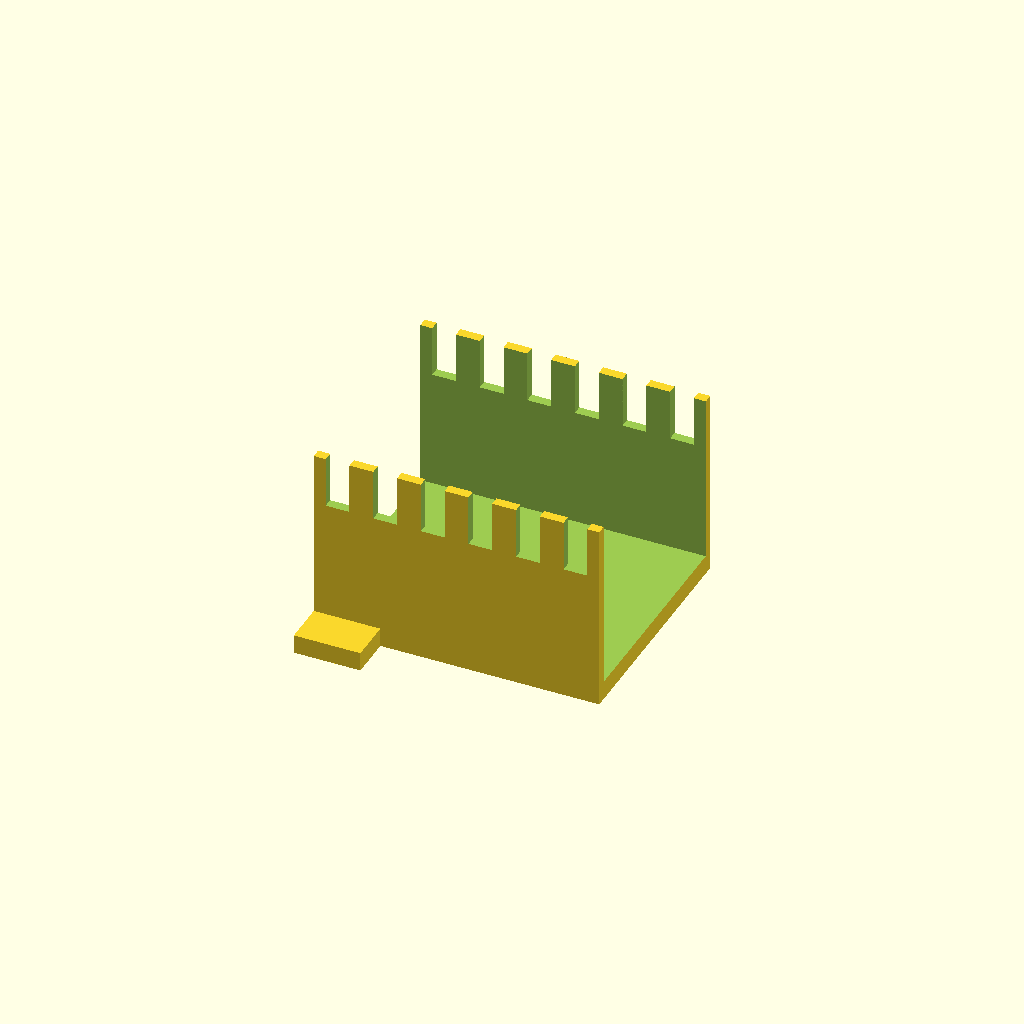
Cell 1: rendered with the file's own defaults.
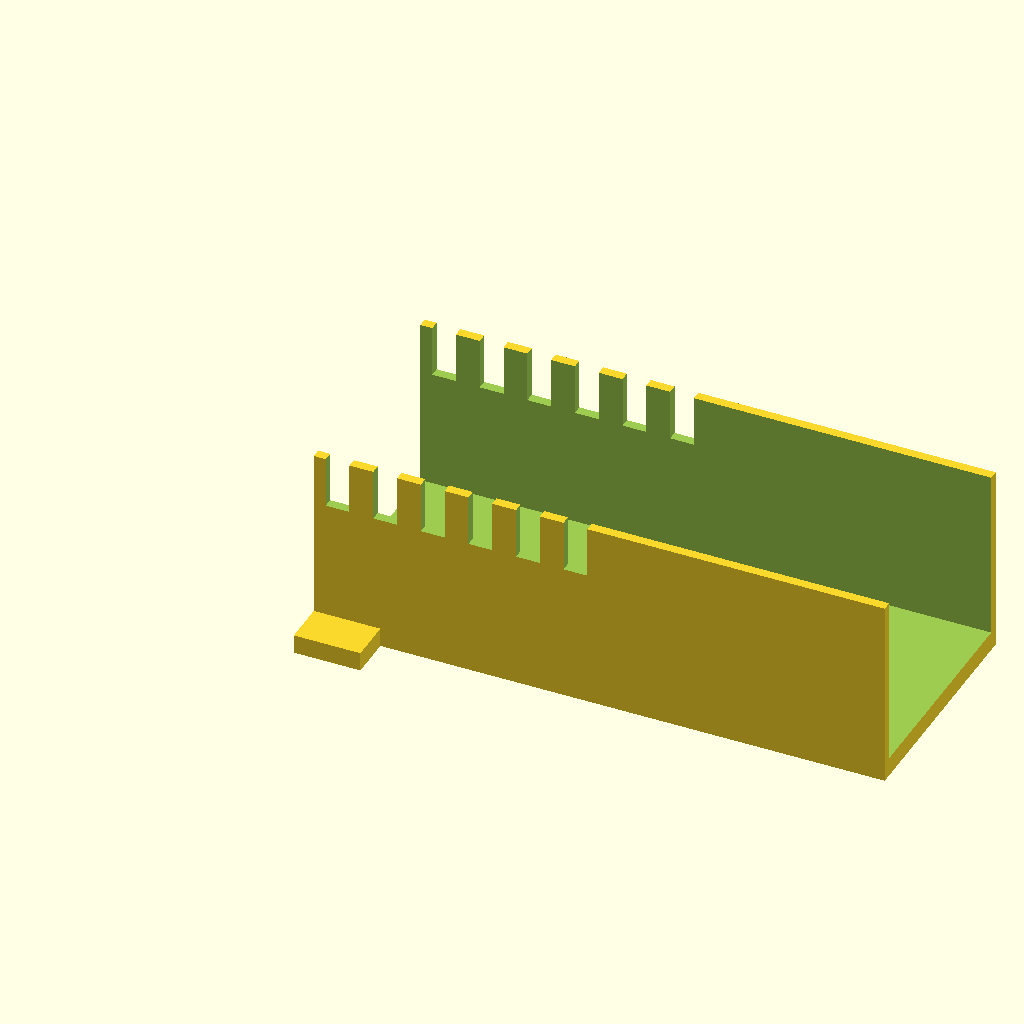
Cell 2: the same model with channel_l = 120.
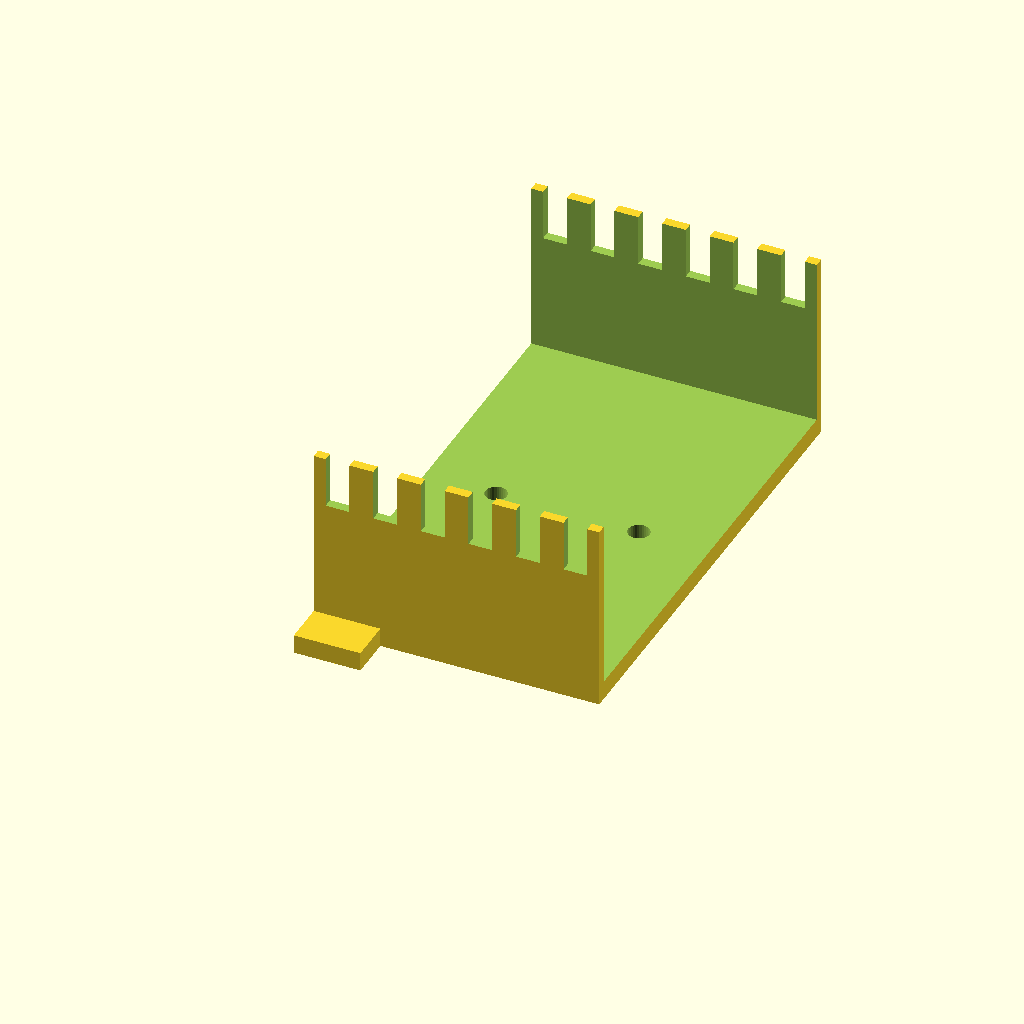
Cell 3: channel_w = 100 (everything else at default).
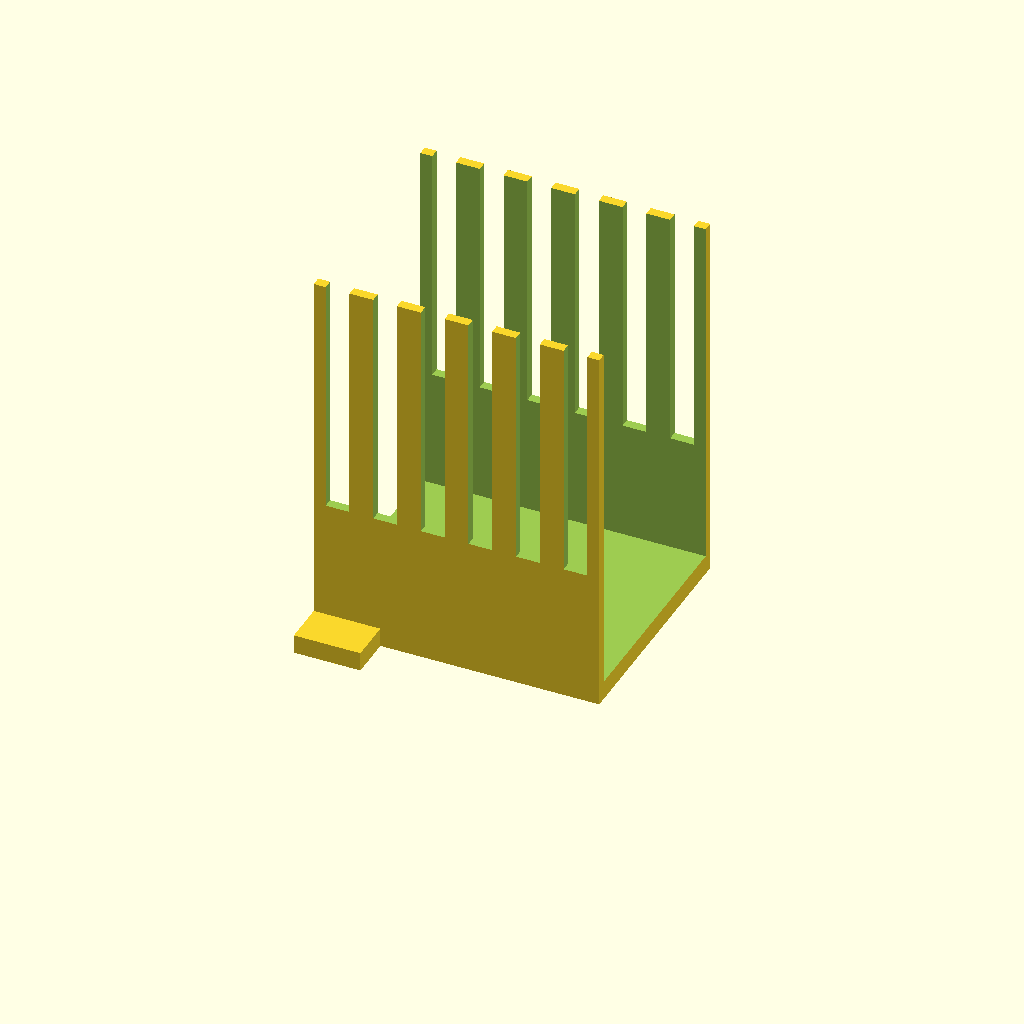
Cell 4: channel_h = 80 (everything else at default).
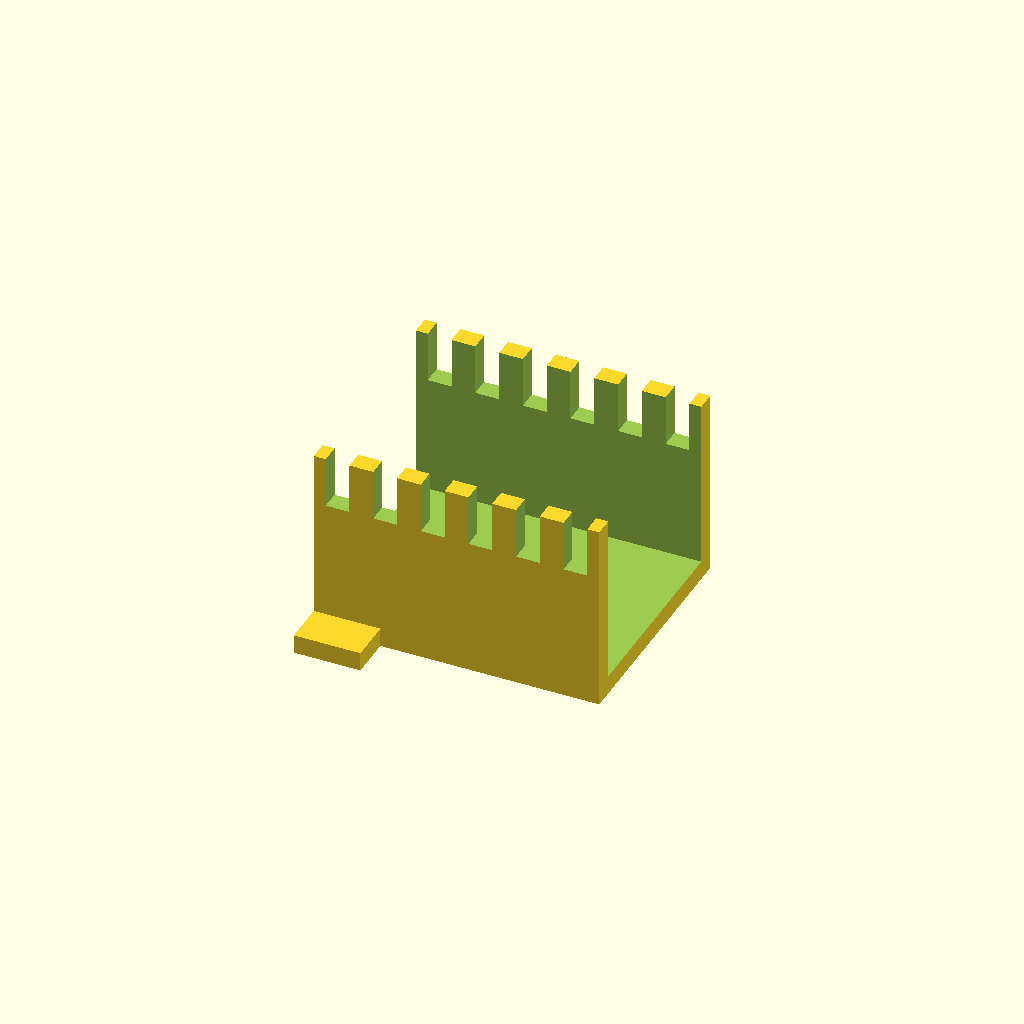
Cell 5 — channel_t set to 4, the other parameters unchanged.
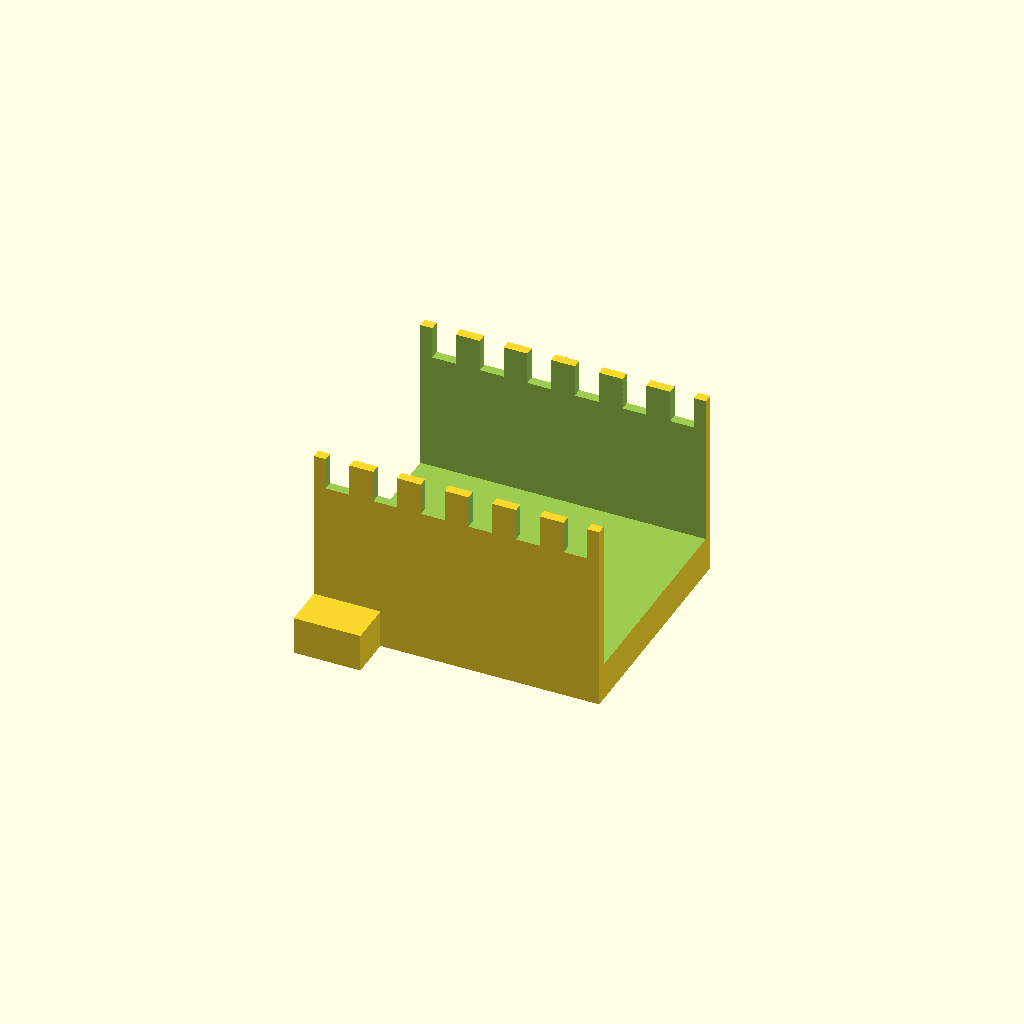
Cell 6 — floor_t set to 8, the other parameters unchanged.
One fixed orthographic camera (rotation 55°, 0°, 25°; colour scheme Cornfield) for every cell.
The OpenSCAD source (optional_data/data/gen2/ducts/part_0027.scad):
$fn = 32;

// ----------------------------------------------------------------------
// Cable duct: 60 x 50 x 40 mm, 6 fingers
// ----------------------------------------------------------------------

// --- parameters (mm) ---
channel_l = 60;           // duct length, X
channel_w = 50;           // duct width, Y
channel_h = 40;           // duct height, Z
channel_t = 2;            // side wall thickness
floor_t = 4;              // floor thickness
slot_w = 5;               // finger slot width
slot_h = 25.2;            // finger slot height
fingers = 6;              // number of finger slots per side
pitch = 10;               // finger pitch
hole_d = 4.5;             // floor mounting hole
hole_n = 2;               // mounting holes in the floor
ear_w = 10;               // mounting ear width
ear_l = 14;               // mounting ear length

module shell() {
  difference() {
    cube([channel_l, channel_w, channel_h]);
    /* open top channel */
    translate([-channel_t - 1, channel_t, floor_t])
      cube([channel_l + 2 * channel_t + 2, channel_w - 2 * channel_t, channel_h + 1]);
  }
}

module ears() {
  translate([0, -ear_w + 1, 0]) cube([ear_l, ear_w, floor_t]);
  translate([0, channel_w - 1, 0]) cube([ear_l, ear_w, floor_t]);
}

difference() {
  union() {
    shell();
    ears();
  }
  /* finger slots cut through both side walls */
  for (i = [0 : fingers - 1]) translate([pitch / 2 + i * pitch - slot_w / 2, -1, floor_t + slot_h]) cube([slot_w, channel_w + 2, channel_h]);
  for (i = [0 : hole_n - 1]) translate([(channel_l / hole_n) * (i + 0.5), channel_w / 2, -1]) cylinder(h = floor_t + 2, d = hole_d);
}
Customizer parameters (derived from the source; name, type, default, range or options):
channel_l: number, default 60
channel_w: number, default 50
channel_h: number, default 40
channel_t: number, default 2
floor_t: number, default 4
slot_w: number, default 5
slot_h: number, default 25.2
fingers: number, default 6
pitch: number, default 10
hole_d: number, default 4.5
hole_n: number, default 2
ear_w: number, default 10
ear_l: number, default 14
